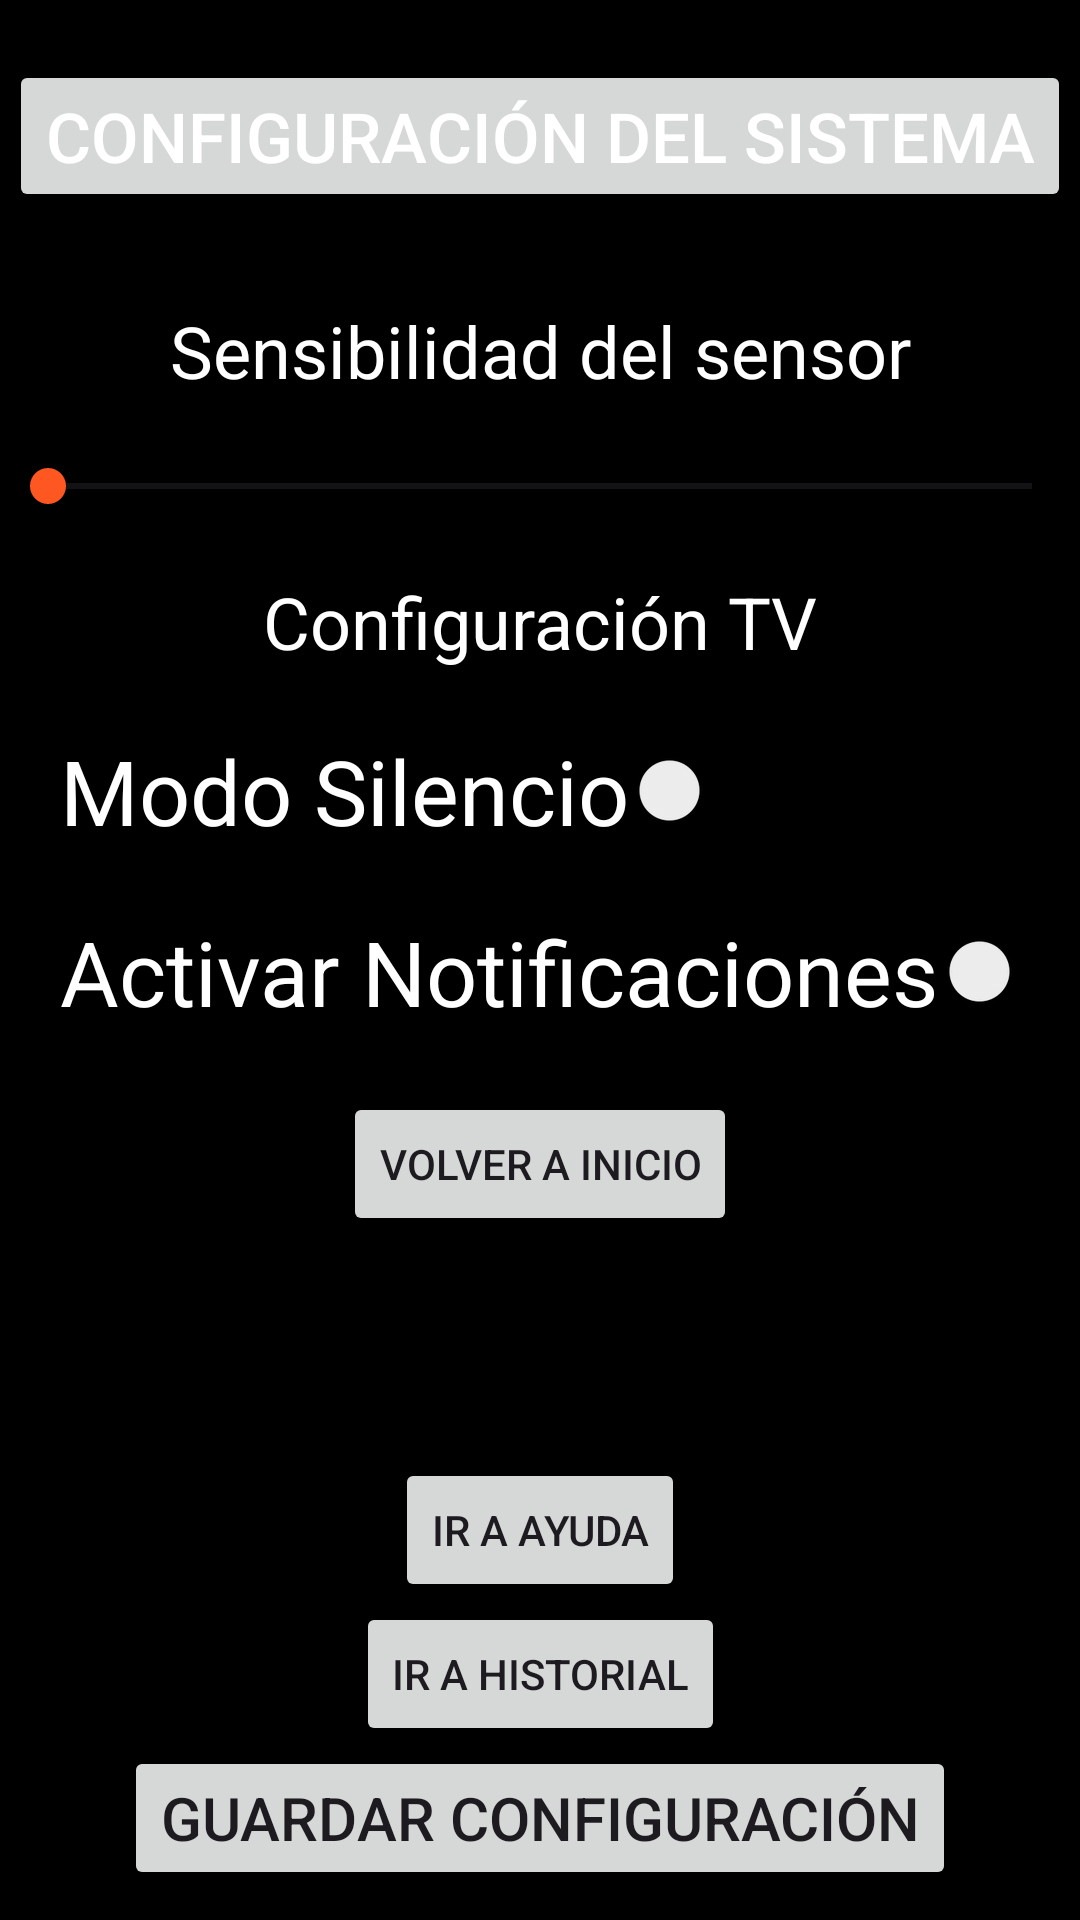

Reconstruct the res/layout file that produces this screen, plus the resources it refers to.
<!-- AndroidManifest.xml: application theme Theme.SistemaDeSeguridad -->
<!-- res/layout/activity_config.xml -->
<?xml version="1.0" encoding="utf-8"?>
<androidx.constraintlayout.widget.ConstraintLayout
    xmlns:android="http://schemas.android.com/apk/res/android"
    xmlns:tools="http://schemas.android.com/tools"
    android:layout_width="match_parent"
    android:layout_height="match_parent"
    xmlns:app="http://schemas.android.com/apk/res-auto"
    tools:ignore="UseSwitchCompatOrMaterialXml"
    android:background="@color/colorOscuro">

    <Button
        android:id="@+id/Config"
        android:layout_width="wrap_content"
        android:layout_height="0dp"
        android:text="@string/ConfiguraciónSistema"
        android:textSize="23sp"
        android:textColor="@color/white"
        android:layout_marginTop="20dp"
        app:layout_constraintTop_toTopOf="parent"
        app:layout_constraintStart_toStartOf="parent"
        app:layout_constraintEnd_toEndOf="parent" />

    
    <TextView
        android:id="@+id/Sensibilidad"
        android:layout_width="wrap_content"
        android:layout_height="wrap_content"
        android:text="@string/SensibilidadSensor"
        android:textSize="24sp"
        android:textColor="@color/white"
        android:layout_marginTop="30dp"
        app:layout_constraintTop_toBottomOf="@id/Config"
        app:layout_constraintEnd_toEndOf="parent"
        app:layout_constraintStart_toStartOf="parent"/>

    <SeekBar
        android:id="@+id/SensibilidadSensor"
        android:layout_width="match_parent"
        android:layout_height="wrap_content"
        android:max="10"
        android:progressTint="#FF5722"
        android:thumbTint="#FF5722"
        android:layout_marginTop="20dp"
        app:layout_constraintEnd_toEndOf="parent"
        app:layout_constraintStart_toStartOf="parent"
        app:layout_constraintTop_toBottomOf="@id/Sensibilidad" />

    <TextView
        android:id="@+id/tvConfiguracion"
        android:layout_width="wrap_content"
        android:layout_height="wrap_content"
        android:text="Configuración TV"
        android:textSize="24sp"
        android:textColor="@color/white"
        android:layout_marginTop="20dp"
        app:layout_constraintTop_toBottomOf="@id/SensibilidadSensor"
        app:layout_constraintStart_toStartOf="parent"
        app:layout_constraintEnd_toEndOf="parent"
        tools:ignore="HardcodedText" />

    <Switch
        android:id="@+id/switchModoSilencio"
        android:layout_width="wrap_content"
        android:layout_height="wrap_content"
        android:text="Modo Silencio"
        android:textSize="30sp"
        android:textColor="@color/white"
        android:layout_marginTop="20dp"
        android:layout_marginStart="20dp"
        app:layout_constraintTop_toBottomOf="@id/tvConfiguracion"
        app:layout_constraintStart_toStartOf="parent"
        tools:ignore="HardcodedText" />

    <Switch
        android:id="@+id/switchNotificaciones"
        android:layout_width="wrap_content"
        android:layout_height="wrap_content"
        android:text="Activar Notificaciones"
        android:textSize="30sp"
        android:textColor="@color/white"
        android:layout_marginStart="20dp"
        android:layout_marginTop="20dp"
        app:layout_constraintStart_toStartOf="parent"
        app:layout_constraintTop_toBottomOf="@id/switchModoSilencio"
        tools:ignore="HardcodedText,UseSwitchCompatOrMaterialXml" />

    <Button
        android:id="@+id/botonMain"
        android:layout_width="wrap_content"
        android:layout_height="wrap_content"
        android:text="@string/VolverInicio"
        android:layout_marginTop="20dp"
        app:layout_constraintTop_toBottomOf="@id/switchNotificaciones"
        app:layout_constraintEnd_toEndOf="parent"
        app:layout_constraintStart_toStartOf="parent" />

    <Button
        android:id="@+id/botonGuardarConfig"
        android:layout_width="wrap_content"
        android:layout_height="wrap_content"
        android:text="Guardar Configuración"
        android:textSize="20sp"
        android:layout_marginBottom="10dp"
        app:layout_constraintBottom_toBottomOf="parent"
        app:layout_constraintStart_toStartOf="parent"
        app:layout_constraintEnd_toEndOf="parent"
        tools:ignore="HardcodedText" />

    <Button
        android:id="@+id/botonHistorial"
        android:layout_width="wrap_content"
        android:layout_height="wrap_content"
        android:text="@string/IrAHistorial"
        android:layout_marginTop="10dp"
        app:layout_constraintEnd_toEndOf="parent"
        app:layout_constraintBottom_toTopOf="@id/botonGuardarConfig"
        app:layout_constraintBottom_toBottomOf="parent"
        app:layout_constraintStart_toStartOf="parent" />

    <Button
        android:id="@+id/botonAyuda"
        android:layout_width="wrap_content"
        android:layout_height="wrap_content"
        android:text="@string/IrAAyuda"
        android:layout_marginTop="5dp"
        app:layout_constraintEnd_toEndOf="parent"
        app:layout_constraintBottom_toTopOf="@id/botonHistorial"
        app:layout_constraintBottom_toBottomOf="parent"
        app:layout_constraintStart_toStartOf="parent"/>



</androidx.constraintlayout.widget.ConstraintLayout>
<!-- resources referenced by this layout -->
<resources>
  <color name="colorOscuro">#000000</color>
  <color name="white">#FFFFFFFF</color>
  <string name="IrAAyuda">Ir a Ayuda</string>
  <string name="IrAHistorial">Ir a Historial</string>
  <string name="SensibilidadSensor">Sensibilidad del sensor</string>
  <string name="VolverInicio">Volver a Inicio</string>
  <style name="Theme.SistemaDeSeguridad" parent="Base.Theme.SistemaDeSeguridad" />
  <style name="Base.Theme.SistemaDeSeguridad" parent="Theme.Material3.DayNight.NoActionBar">
          
          
      </style>
</resources>
